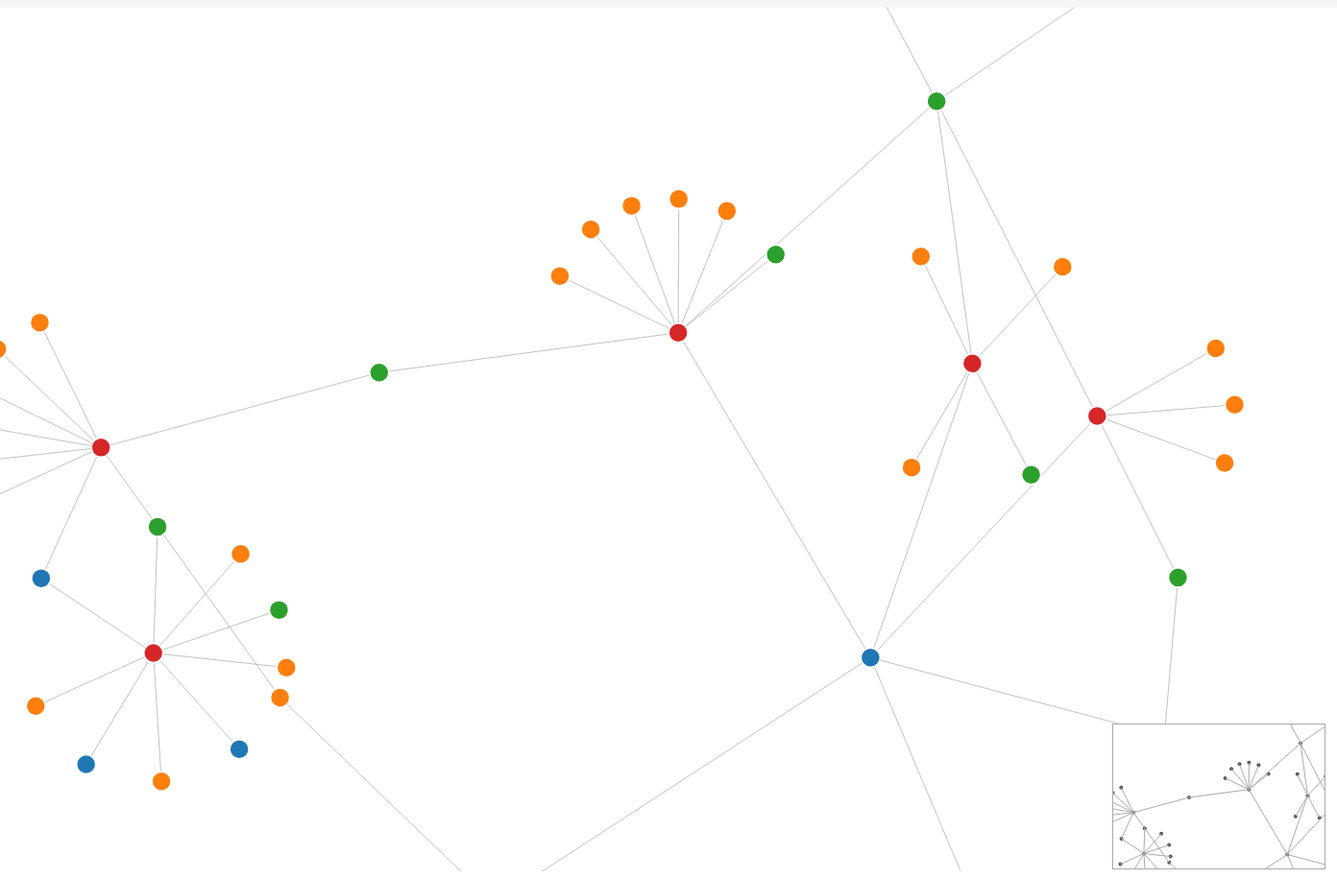
D3 v7 page, settled after 480 driven frames (8 s of simulated time); the page loaded 1 data file(s).



d3.json("graph.json").then(function(graphData) {

const width = 1400;
const height = 900;

const svg = d3.select("#graph-container")
.append("svg")
.attr("width",width)
.attr("height",height);

const container = svg.append("g");


// ZOOM
const zoom = d3.zoom()
.scaleExtent([0.3,4])
.on("zoom",(event)=>{
container.attr("transform",event.transform);
});

svg.call(zoom);


// TOOLTIP
const tooltip = d3.select("#tooltip");
const popup = d3.select("#popup");


// LINKS
const links = graphData.edges.map(edge => ({
source: graphData.nodes.find(n=>n.id===edge.source),
target: graphData.nodes.find(n=>n.id===edge.target)
}));

const link = container.selectAll(".link")
.data(links)
.enter()
.append("line")
.attr("class","link");


// NODES
const node = container.selectAll(".node")
.data(graphData.nodes)
.enter()
.append("circle")
.attr("class","node")
.attr("r",10)

.attr("fill",d=>{
if(d.type==="Person") return "#1f77b4";
if(d.type==="Event") return "#d62728";
if(d.type==="Place") return "#2ca02c";
if(d.type==="Keyword") return "#ff7f0e";
return "gray";
})

.on("mouseover",(event,d)=>{
tooltip
.style("opacity",1)
.html("<b>"+d.name+"</b><br>"+(d.type||""));
})

.on("mousemove",(event)=>{
tooltip
.style("left",(event.pageX+10)+"px")
.style("top",(event.pageY+10)+"px");
})

.on("mouseout",()=>{
tooltip.style("opacity",0);
})

.on("click",(event,d)=>{

popup.style("display","block");

  // Only declare 'content' once
  let content = `<span class="close-btn">&times;</span>`;
  content += "<h3>"+d.name+"</h3>";
  if(d.time) content += "<p><b>Time:</b> "+d.time+"</p>";
  if(d.description) content += "<p><b>Description:</b> "+d.description+"</p>";
  content += "<p><b>Type:</b> "+d.type+"</p>";

  popup.html(content);

  // Add close button functionality
  popup.select(".close-btn").on("click", () => {
      popup.style("display","none");
  });

})

.call(d3.drag()
.on("start",dragstarted)
.on("drag",dragged)
.on("end",dragended));


// LABELS
const labels = container.selectAll(".label")
.data(graphData.nodes)
.enter()
.append("text")
.attr("class","label")
.attr("text-anchor","middle")
.text(d=>d.name)
.style("display","none");


// FORCE SIMULATION
const simulation = d3.forceSimulation(graphData.nodes)
.force("link",d3.forceLink(links).distance(120))
.force("charge",d3.forceManyBody().strength(-300))
.force("center",d3.forceCenter(width/2,height/2));

simulation.on("tick",()=>{

link
.attr("x1",d=>d.source.x)
.attr("y1",d=>d.source.y)
.attr("x2",d=>d.target.x)
.attr("y2",d=>d.target.y);

node
.attr("cx",d=>d.x)
.attr("cy",d=>d.y);

labels
.attr("x",d=>d.x)
.attr("y",d=>d.y-15);

updateMini();

});


// DRAG
function dragstarted(event,d){
if(!event.active) simulation.alphaTarget(0.3).restart();
d.fx=d.x;
d.fy=d.y;
}

function dragged(event,d){
d.fx=event.x;
d.fy=event.y;
}

function dragended(event,d){
if(!event.active) simulation.alphaTarget(0);
d.fx=null;
d.fy=null;
}


// NODE TYPE FILTER
d3.selectAll(".filter").on("change", () => {

const activeTypes = [];

d3.selectAll(".filter:checked")
.each(function(){
activeTypes.push(this.value);
});

node.style("display", d =>
activeTypes.includes(d.type) ? "block" : "none"
);

link.style("display", d => {
if(activeTypes.includes(d.source.type) && activeTypes.includes(d.target.type)){
return "block";
}
return "none";
});

});


// LABEL FILTER
d3.selectAll(".labelFilter").on("change", () => {

const active = [];

d3.selectAll(".labelFilter:checked")
.each(function(){
active.push(this.value);
});

labels.style("display", d => {
if(active.includes(d.type)) return "block";
return "none";
});

});


// SEARCH WITH GLOW
d3.select("#searchBar").on("keyup", function(){

const value = this.value.toLowerCase();

node.classed("glow", d =>
value !== "" && d.name.toLowerCase().includes(value)
);

});


// MINIMAP
const miniWidth = 220;
const miniHeight = 150;

const mini = d3.select("body")
.append("svg")
.attr("class","minimap")
.attr("width",miniWidth)
.attr("height",miniHeight);

const miniNodes = mini.selectAll("circle")
.data(graphData.nodes)
.enter()
.append("circle")
.attr("r",2)
.attr("fill","#555");

const miniLinks = mini.selectAll("line")
.data(links)
.enter()
.append("line")
.attr("stroke","#aaa");

function updateMini(){

miniLinks
.attr("x1",d=>d.source.x/5)
.attr("y1",d=>d.source.y/5)
.attr("x2",d=>d.target.x/5)
.attr("y2",d=>d.target.y/5);

miniNodes
.attr("cx",d=>d.x/5)
.attr("cy",d=>d.y/5);

}
});



### data: graph.json
{
 "nodes": [
  {
   "id": "event_0",
   "name": "Embauche et apprentissage de Gilles Hamm…",
   "type": "Event",
   "description": "Gilles Hammon commence sa carrière à l'â…",
   "time": "Septembre 1958"
  },
  {
   "id": "Gilles Hammon",
   "name": "Gilles Hammon",
   "type": "Person"
  },
  {
   "id": "Nantes",
   "name": "Nantes",
   "type": "Place"
  },
  {
   "id": "Chantier de la Bretagne",
   "name": "Chantier de la Bretagne",
   "type": "Place"
  },
  {
   "id": "embauche",
   "name": "embauche",
   "type": "Keyword"
  },
  {
   "id": "apprentissage",
   "name": "apprentissage",
   "type": "Keyword"
  },
  {
   "id": "construction navale",
   "name": "construction navale",
   "type": "Keyword"
  },
  {
   "id": "event_1",
   "name": "Installation et renforcement de la Grue …",
   "type": "Event",
   "description": "Montage de la grue jaune sur le site. Ve…",
   "time": "1958 - 1974"
  },
  "... 64 more items"
 ],
 "edges": [
  {
   "id": "actor_0_Gilles Hammon",
   "source": "Gilles Hammon",
   "target": "event_0",
   "type": "PARTICIPATED_IN"
  },
  {
   "id": "place_0_Nantes",
   "source": "event_0",
   "target": "Nantes",
   "type": "HAPPENED_IN"
  },
  {
   "id": "place_0_Chantier de la Bretagne",
   "source": "event_0",
   "target": "Chantier de la Bretagne",
   "type": "HAPPENED_IN"
  },
  {
   "id": "keyword_0_embauche",
   "source": "event_0",
   "target": "embauche",
   "type": "HAS_TOPIC"
  },
  {
   "id": "keyword_0_apprentissage",
   "source": "event_0",
   "target": "apprentissage",
   "type": "HAS_TOPIC"
  },
  {
   "id": "keyword_0_construction navale",
   "source": "event_0",
   "target": "construction navale",
   "type": "HAS_TOPIC"
  },
  {
   "id": "actor_1_Jean Penot",
   "source": "Jean Penot",
   "target": "event_1",
   "type": "PARTICIPATED_IN"
  },
  {
   "id": "actor_1_Entreprise Montalev",
   "source": "Entreprise Montalev",
   "target": "event_1",
   "type": "PARTICIPATED_IN"
  },
  "... 67 more items"
 ]
}